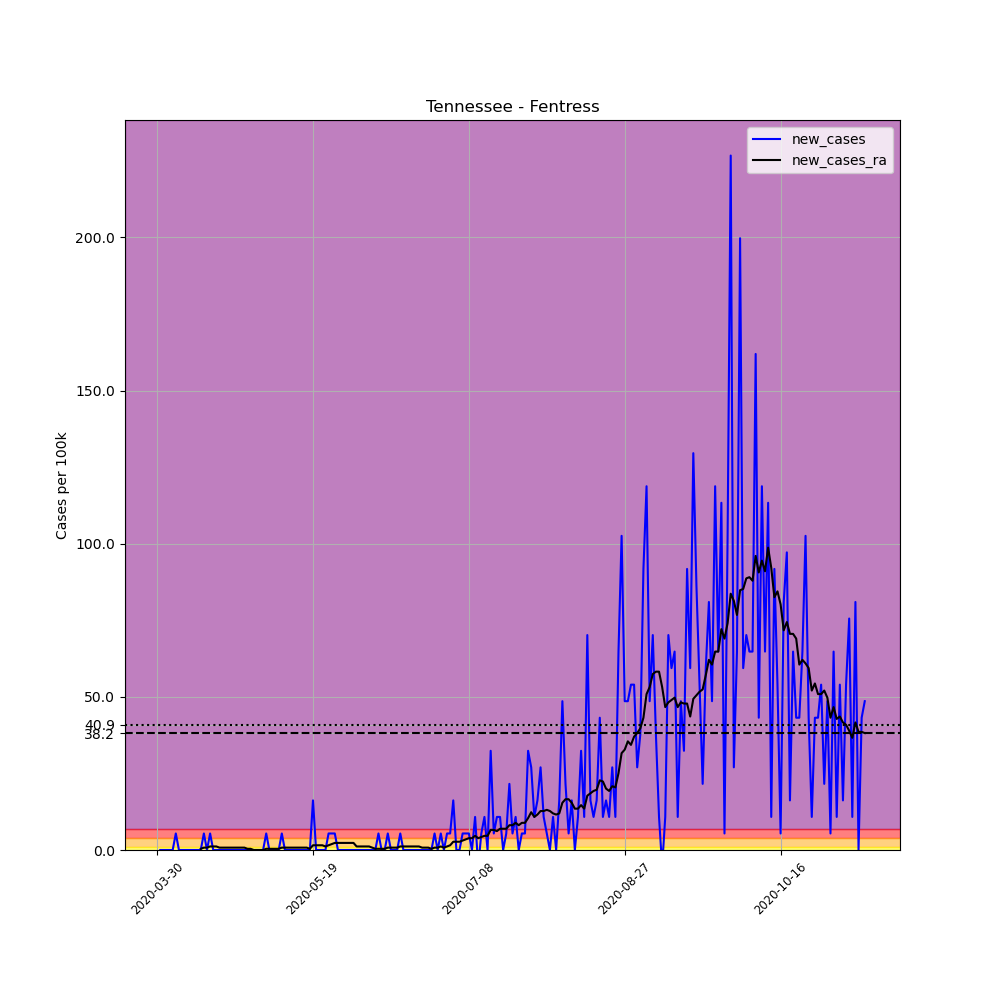

The table this chart was drawn from, first rows:
, date, county, state, fips, cases, deaths, COUNTY, STNAME, CTYNAME, POPESTIMATE2019, per_100k, new_cases, new_cases_ra
480803, 2020-03-30, Fentress, Tennessee, 47049, 1, 0, 49, Tennessee, Fentress, 18523, 5.399, , 
480804, 2020-03-31, Fentress, Tennessee, 47049, 1, 0, 49, Tennessee, Fentress, 18523, 5.399, 0.0, 
480805, 2020-04-01, Fentress, Tennessee, 47049, 1, 0, 49, Tennessee, Fentress, 18523, 5.399, 0.0, 
480806, 2020-04-02, Fentress, Tennessee, 47049, 1, 0, 49, Tennessee, Fentress, 18523, 5.399, 0.0, 
480807, 2020-04-03, Fentress, Tennessee, 47049, 1, 0, 49, Tennessee, Fentress, 18523, 5.399, 0.0, 
480808, 2020-04-04, Fentress, Tennessee, 47049, 1, 0, 49, Tennessee, Fentress, 18523, 5.399, 0.0, 
480809, 2020-04-05, Fentress, Tennessee, 47049, 2, 0, 49, Tennessee, Fentress, 18523, 10.8, 5.399, 
480810, 2020-04-06, Fentress, Tennessee, 47049, 2, 0, 49, Tennessee, Fentress, 18523, 10.8, 0.0, 
480811, 2020-04-07, Fentress, Tennessee, 47049, 2, 0, 49, Tennessee, Fentress, 18523, 10.8, 0.0, 
480812, 2020-04-08, Fentress, Tennessee, 47049, 2, 0, 49, Tennessee, Fentress, 18523, 10.8, 0.0, 
480813, 2020-04-09, Fentress, Tennessee, 47049, 2, 0, 49, Tennessee, Fentress, 18523, 10.8, 0.0, 
480814, 2020-04-10, Fentress, Tennessee, 47049, 2, 0, 49, Tennessee, Fentress, 18523, 10.8, 0.0, 
480815, 2020-04-11, Fentress, Tennessee, 47049, 2, 0, 49, Tennessee, Fentress, 18523, 10.8, 0.0, 
480816, 2020-04-12, Fentress, Tennessee, 47049, 2, 0, 49, Tennessee, Fentress, 18523, 10.8, 0.0, 
480817, 2020-04-13, Fentress, Tennessee, 47049, 2, 0, 49, Tennessee, Fentress, 18523, 10.8, 0.0, 0.3856
480818, 2020-04-14, Fentress, Tennessee, 47049, 3, 0, 49, Tennessee, Fentress, 18523, 16.2, 5.399, 0.7712
480819, 2020-04-15, Fentress, Tennessee, 47049, 3, 0, 49, Tennessee, Fentress, 18523, 16.2, 0.0, 0.7712
480820, 2020-04-16, Fentress, Tennessee, 47049, 4, 0, 49, Tennessee, Fentress, 18523, 21.59, 5.399, 1.157
480821, 2020-04-17, Fentress, Tennessee, 47049, 4, 0, 49, Tennessee, Fentress, 18523, 21.59, 0.0, 1.157
480822, 2020-04-18, Fentress, Tennessee, 47049, 4, 0, 49, Tennessee, Fentress, 18523, 21.59, 0.0, 1.157
480823, 2020-04-19, Fentress, Tennessee, 47049, 4, 0, 49, Tennessee, Fentress, 18523, 21.59, 0.0, 0.7712
480824, 2020-04-20, Fentress, Tennessee, 47049, 4, 0, 49, Tennessee, Fentress, 18523, 21.59, 0.0, 0.7712
480825, 2020-04-21, Fentress, Tennessee, 47049, 4, 0, 49, Tennessee, Fentress, 18523, 21.59, 0.0, 0.7712
480826, 2020-04-22, Fentress, Tennessee, 47049, 4, 0, 49, Tennessee, Fentress, 18523, 21.59, 0.0, 0.7712
480827, 2020-04-23, Fentress, Tennessee, 47049, 4, 0, 49, Tennessee, Fentress, 18523, 21.59, 0.0, 0.7712
480828, 2020-04-24, Fentress, Tennessee, 47049, 4, 0, 49, Tennessee, Fentress, 18523, 21.59, 0.0, 0.7712
480829, 2020-04-25, Fentress, Tennessee, 47049, 4, 0, 49, Tennessee, Fentress, 18523, 21.59, 0.0, 0.7712
480830, 2020-04-26, Fentress, Tennessee, 47049, 4, 0, 49, Tennessee, Fentress, 18523, 21.59, 0.0, 0.7712
480831, 2020-04-27, Fentress, Tennessee, 47049, 4, 0, 49, Tennessee, Fentress, 18523, 21.59, 0.0, 0.7712
480832, 2020-04-28, Fentress, Tennessee, 47049, 4, 0, 49, Tennessee, Fentress, 18523, 21.59, 0.0, 0.3856
480833, 2020-04-29, Fentress, Tennessee, 47049, 4, 0, 49, Tennessee, Fentress, 18523, 21.59, 0.0, 0.3856
480834, 2020-04-30, Fentress, Tennessee, 47049, 4, 0, 49, Tennessee, Fentress, 18523, 21.59, 0.0, 1.2688263138573217e-16
480835, 2020-05-01, Fentress, Tennessee, 47049, 4, 0, 49, Tennessee, Fentress, 18523, 21.59, 0.0, 1.2688263138573217e-16
480836, 2020-05-02, Fentress, Tennessee, 47049, 4, 0, 49, Tennessee, Fentress, 18523, 21.59, 0.0, 1.2688263138573217e-16
480837, 2020-05-03, Fentress, Tennessee, 47049, 4, 0, 49, Tennessee, Fentress, 18523, 21.59, 0.0, 1.2688263138573217e-16
480838, 2020-05-04, Fentress, Tennessee, 47049, 5, 0, 49, Tennessee, Fentress, 18523, 26.99, 5.399, 0.3856
480839, 2020-05-05, Fentress, Tennessee, 47049, 5, 0, 49, Tennessee, Fentress, 18523, 26.99, 0.0, 0.3856
480840, 2020-05-06, Fentress, Tennessee, 47049, 5, 0, 49, Tennessee, Fentress, 18523, 26.99, 0.0, 0.3856
480841, 2020-05-07, Fentress, Tennessee, 47049, 5, 0, 49, Tennessee, Fentress, 18523, 26.99, 0.0, 0.3856
480842, 2020-05-08, Fentress, Tennessee, 47049, 5, 0, 49, Tennessee, Fentress, 18523, 26.99, 0.0, 0.3856
480843, 2020-05-09, Fentress, Tennessee, 47049, 6, 0, 49, Tennessee, Fentress, 18523, 32.39, 5.399, 0.7712
480844, 2020-05-10, Fentress, Tennessee, 47049, 6, 0, 49, Tennessee, Fentress, 18523, 32.39, 0.0, 0.7712
480845, 2020-05-11, Fentress, Tennessee, 47049, 6, 0, 49, Tennessee, Fentress, 18523, 32.39, 0.0, 0.7712
480846, 2020-05-12, Fentress, Tennessee, 47049, 6, 0, 49, Tennessee, Fentress, 18523, 32.39, 0.0, 0.7712
480847, 2020-05-13, Fentress, Tennessee, 47049, 6, 0, 49, Tennessee, Fentress, 18523, 32.39, 0.0, 0.7712
480848, 2020-05-14, Fentress, Tennessee, 47049, 6, 0, 49, Tennessee, Fentress, 18523, 32.39, 0.0, 0.7712
480849, 2020-05-15, Fentress, Tennessee, 47049, 6, 0, 49, Tennessee, Fentress, 18523, 32.39, 0.0, 0.7712
480850, 2020-05-16, Fentress, Tennessee, 47049, 6, 0, 49, Tennessee, Fentress, 18523, 32.39, 0.0, 0.7712
480851, 2020-05-17, Fentress, Tennessee, 47049, 6, 0, 49, Tennessee, Fentress, 18523, 32.39, 0.0, 0.7712
480852, 2020-05-18, Fentress, Tennessee, 47049, 6, 0, 49, Tennessee, Fentress, 18523, 32.39, 0.0, 0.3856
480853, 2020-05-19, Fentress, Tennessee, 47049, 9, 0, 49, Tennessee, Fentress, 18523, 48.59, 16.2, 1.542
480854, 2020-05-20, Fentress, Tennessee, 47049, 9, 0, 49, Tennessee, Fentress, 18523, 48.59, 0.0, 1.542
480855, 2020-05-21, Fentress, Tennessee, 47049, 9, 0, 49, Tennessee, Fentress, 18523, 48.59, 0.0, 1.542
480856, 2020-05-22, Fentress, Tennessee, 47049, 9, 0, 49, Tennessee, Fentress, 18523, 48.59, 0.0, 1.542
480857, 2020-05-23, Fentress, Tennessee, 47049, 9, 0, 49, Tennessee, Fentress, 18523, 48.59, 0.0, 1.157
480858, 2020-05-24, Fentress, Tennessee, 47049, 10, 0, 49, Tennessee, Fentress, 18523, 53.99, 5.399, 1.542
480859, 2020-05-25, Fentress, Tennessee, 47049, 11, 0, 49, Tennessee, Fentress, 18523, 59.39, 5.399, 1.928
480860, 2020-05-26, Fentress, Tennessee, 47049, 12, 0, 49, Tennessee, Fentress, 18523, 64.78, 5.399, 2.314
480861, 2020-05-27, Fentress, Tennessee, 47049, 12, 0, 49, Tennessee, Fentress, 18523, 64.78, 0.0, 2.314
480862, 2020-05-28, Fentress, Tennessee, 47049, 12, 0, 49, Tennessee, Fentress, 18523, 64.78, 0.0, 2.314
... 168 more rows
